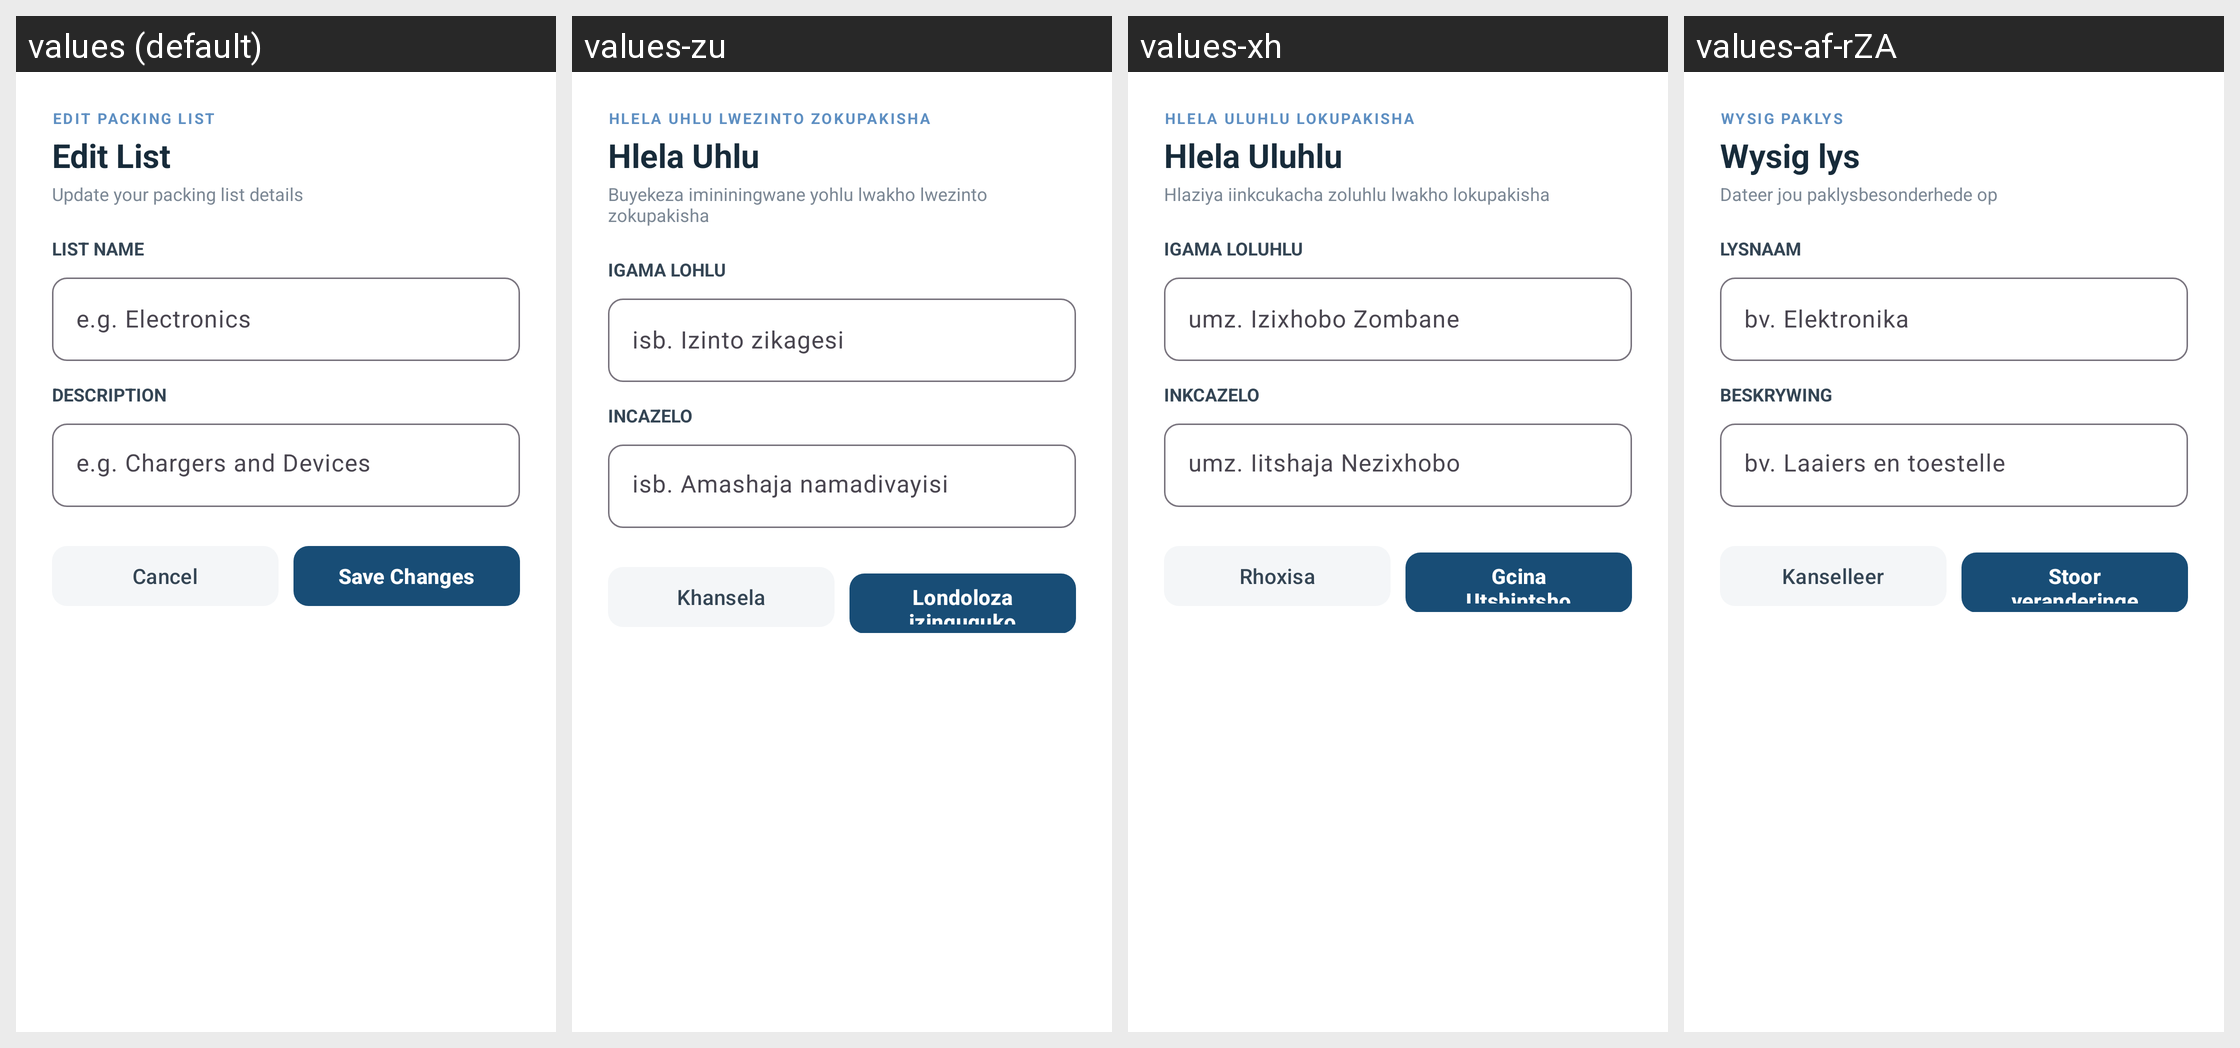

Here is an Android app screen in its default locale and in the app's own translations. Write out the translated-string differences for the strings that appear on this screen.
Android screen res/layout/dialog_edit_list.xml rendered under 4 locales, left to right: values (default), values-zu, values-xh, values-af-rZA. Device: Nexus 5 (rendered at 1080×1920; each locale shown at half size, 540×960, under a caption strip naming it); theme Theme.Roamly.
Strings drawn on this screen, with the default value and each locale's value (text and hints the layout hard-codes, and strings that could not be matched under every locale, appear in the picture but are not listed):

edit_packing_list_label
  values: EDIT PACKING LIST
  values-zu: HLELA UHLU LWEZINTO ZOKUPAKISHA
  values-xh: HLELA ULUHLU LOKUPAKISHA
  values-af-rZA: WYSIG PAKLYS

edit_list
  values: Edit List
  values-zu: Hlela Uhlu
  values-xh: Hlela Uluhlu
  values-af-rZA: Wysig lys

edit_packing_list_description
  values: Update your packing list details
  values-zu: Buyekeza imininingwane yohlu lwakho lwezinto zokupakisha
  values-xh: Hlaziya iinkcukacha zoluhlu lwakho lokupakisha
  values-af-rZA: Dateer jou paklysbesonderhede op

list_name_label
  values: LIST NAME
  values-zu: IGAMA LOHLU
  values-xh: IGAMA LOLUHLU
  values-af-rZA: LYSNAAM

example_electronics
  values: e.g. Electronics
  values-zu: isb. Izinto zikagesi
  values-xh: umz. Izixhobo Zombane
  values-af-rZA: bv. Elektronika

description_label
  values: DESCRIPTION
  values-zu: INCAZELO
  values-xh: INKCAZELO
  values-af-rZA: BESKRYWING

example_chargers_devices
  values: e.g. Chargers and Devices
  values-zu: isb. Amashaja namadivayisi
  values-xh: umz. Iitshaja Nezixhobo
  values-af-rZA: bv. Laaiers en toestelle

cancel
  values: Cancel
  values-zu: Khansela
  values-xh: Rhoxisa
  values-af-rZA: Kanselleer

save_changes
  values: Save Changes
  values-zu: Londoloza izinguquko
  values-xh: Gcina Utshintsho
  values-af-rZA: Stoor veranderinge
